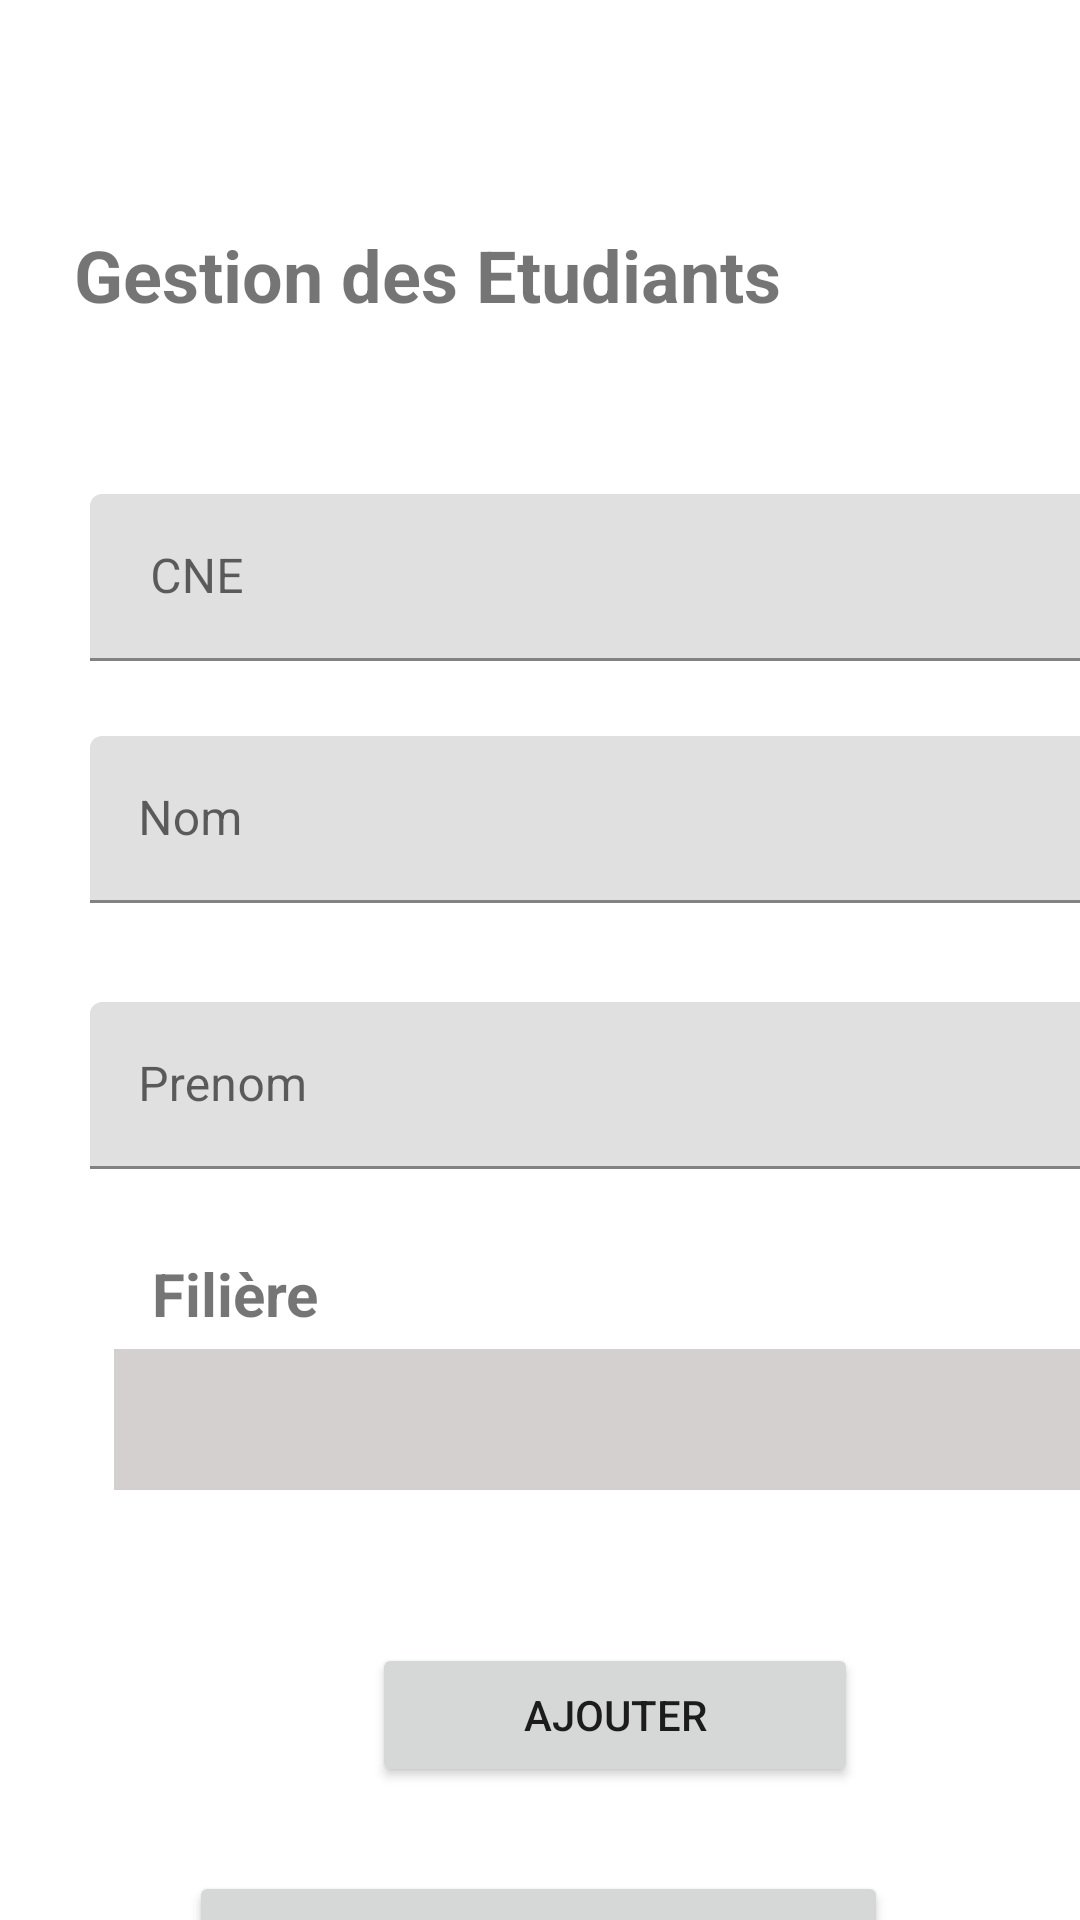

Produce the Android XML layout that renders to this screen, including the resource entries it uses.
<!-- AndroidManifest.xml: application theme Theme.Projet1_gestion_de_scolarite -->
<!-- res/layout/activity_gestion_etudiants.xml -->
<?xml version="1.0" encoding="utf-8"?>
<androidx.constraintlayout.widget.ConstraintLayout xmlns:android="http://schemas.android.com/apk/res/android"
    xmlns:app="http://schemas.android.com/apk/res-auto"
    xmlns:tools="http://schemas.android.com/tools"
    android:layout_width="match_parent"
    android:layout_height="match_parent"
    tools:context=".GestionEtudiants">

    <TextView
        android:id="@+id/textView3"
        android:layout_width="wrap_content"
        android:layout_height="wrap_content"
        android:text="Gestion des Etudiants"
        android:textAlignment="center"
        android:textSize="24sp"
        android:textStyle="bold"
        app:layout_constraintBottom_toBottomOf="parent"
        app:layout_constraintHorizontal_bias="0.198"
        app:layout_constraintLeft_toLeftOf="parent"
        app:layout_constraintRight_toRightOf="parent"
        app:layout_constraintTop_toTopOf="parent"
        app:layout_constraintVertical_bias="0.124" />

    <com.google.android.material.textfield.TextInputLayout
        android:id="@+id/input_1"
        android:layout_width="409dp"
        android:layout_height="wrap_content"
        android:layout_marginTop="57dp"
        app:layout_constraintTop_toBottomOf="@+id/textView3"
        tools:layout_editor_absoluteX="1dp">

        <com.google.android.material.textfield.TextInputEditText
            android:id="@+id/Student_CNE_N"
            android:layout_width="335dp"
            android:layout_height="match_parent"
            android:layout_marginStart="30dp"
            android:hint="CNE"
            android:inputType="text"
            android:paddingStart="20dp" />

    </com.google.android.material.textfield.TextInputLayout>

    <com.google.android.material.textfield.TextInputLayout
        android:id="@+id/input_2"
        android:layout_width="match_parent"
        android:layout_height="wrap_content"
        android:layout_marginTop="25dp"
        app:layout_constraintTop_toBottomOf="@+id/input_1"
        tools:layout_editor_absoluteX="-1dp">

        <com.google.android.material.textfield.TextInputEditText
            android:id="@+id/Student_NAME"
            android:layout_width="335dp"
            android:layout_height="wrap_content"
            android:layout_marginStart="30dp"
            android:hint="Nom" />
    </com.google.android.material.textfield.TextInputLayout>

    <com.google.android.material.textfield.TextInputLayout
        android:id="@+id/input_3"
        android:layout_width="match_parent"
        android:layout_height="wrap_content"
        android:layout_marginTop="33dp"
        app:layout_constraintTop_toBottomOf="@+id/input_2"
        tools:layout_editor_absoluteX="16dp">

        <com.google.android.material.textfield.TextInputEditText
            android:id="@+id/Student_PRENOM"
            android:layout_width="335dp"
            android:layout_height="wrap_content"
            android:layout_marginStart="30dp"
            android:hint="Prenom" />
    </com.google.android.material.textfield.TextInputLayout>

    <Button
        android:id="@+id/add_student"
        android:layout_width="162dp"
        android:layout_height="48dp"
        android:layout_marginStart="124dp"
        android:layout_marginTop="51dp"
        android:layout_marginEnd="125dp"
        android:text="AJOUTER"
        app:layout_constraintEnd_toEndOf="parent"
        app:layout_constraintHorizontal_bias="0.0"
        app:layout_constraintStart_toStartOf="parent"
        app:layout_constraintTop_toBottomOf="@+id/spinner_filiere2" />

    <Spinner
        android:id="@+id/spinner_filiere2"
        android:layout_width="326dp"
        android:layout_height="47dp"
        android:layout_marginStart="38dp"
        android:layout_marginTop="60dp"
        android:layout_marginEnd="38dp"
        android:background="#D5D0D0"
        app:layout_constraintEnd_toEndOf="parent"
        app:layout_constraintHorizontal_bias="0.0"
        app:layout_constraintStart_toStartOf="parent"
        app:layout_constraintTop_toBottomOf="@+id/input_3"
        app:layout_goneMarginBaseline="30dp" />

    <TextView
        android:id="@+id/textView5"
        android:layout_width="81dp"
        android:layout_height="24dp"
        android:layout_marginStart="38dp"
        android:layout_marginTop="28dp"
        android:text="Filière"
        android:textAlignment="center"
        android:textSize="20sp"
        android:textStyle="bold"
        app:layout_constraintStart_toStartOf="parent"
        app:layout_constraintTop_toBottomOf="@+id/input_3" />

    <Button
        android:id="@+id/show_all_student"
        android:layout_width="wrap_content"
        android:layout_height="wrap_content"
        android:layout_marginStart="107dp"
        android:layout_marginTop="28dp"
        android:layout_marginEnd="108dp"
        android:text="Afficher tous les étudiants"
        app:layout_constraintEnd_toEndOf="parent"
        app:layout_constraintStart_toStartOf="parent"
        app:layout_constraintTop_toBottomOf="@+id/add_student" />

</androidx.constraintlayout.widget.ConstraintLayout>
<!-- resources referenced by this layout -->
<resources>
  <style name="Theme.Projet1_gestion_de_scolarite" parent="Theme.MaterialComponents.DayNight.DarkActionBar">
          
          <item name="colorPrimary">@color/purple_500</item>
          <item name="colorPrimaryVariant">@color/purple_700</item>
          <item name="colorOnPrimary">@color/white</item>
          
          <item name="colorSecondary">@color/teal_200</item>
          <item name="colorSecondaryVariant">@color/teal_700</item>
          <item name="colorOnSecondary">@color/black</item>
          
          <item name="android:statusBarColor" tools:targetApi="l">?attr/colorPrimaryVariant</item>
          
      </style>
  <!-- not gathered from this repository: default colours our renderer supplied (Android Studio template values) -->
  <color name="purple_500">#FF6200EE</color>
  <color name="purple_700">#FF3700B3</color>
  <color name="teal_200">#FF03DAC5</color>
  <color name="teal_700">#FF018786</color>
  <color name="black">#FF000000</color>
  <color name="white">#FFFFFFFF</color>
</resources>
